Run: headless pygame with SDL's dummy video driver; simulated clock (each Clock.tick advances the game by its frame time, no real sleeping); random seed 0; keys injected as events and as key.get_pressed() state; no mouse input.
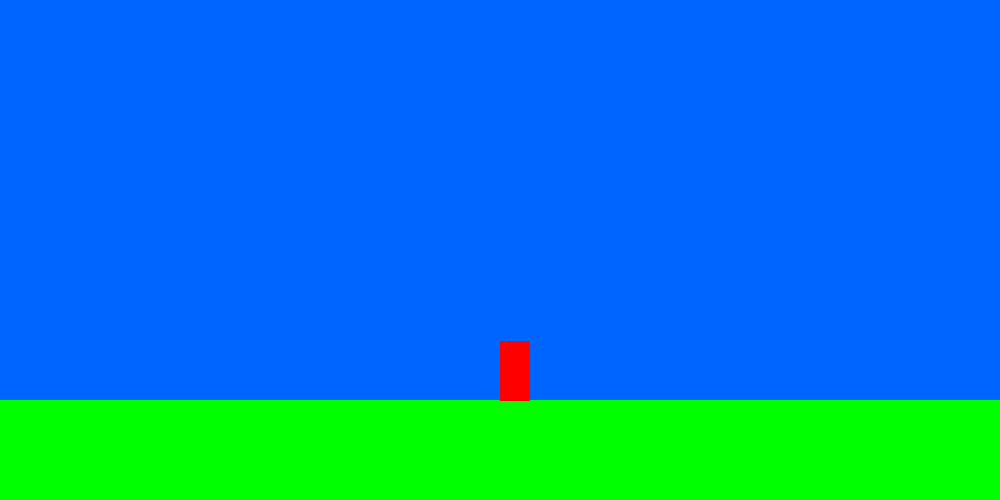
Frame 1 of 4 · flips 1–60 · no input
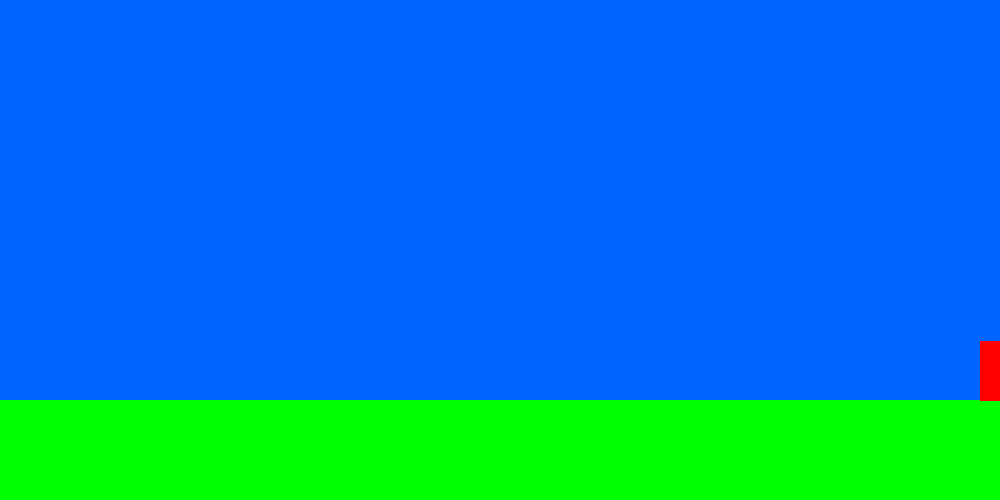
Frame 2 of 4 · flips 61–180 · tapped SPACE, RETURN · held RIGHT (→), D
Frame 3 of 4 · flips 181–300 · held DOWN (↓), S · screen unchanged from frame 2, image omitted
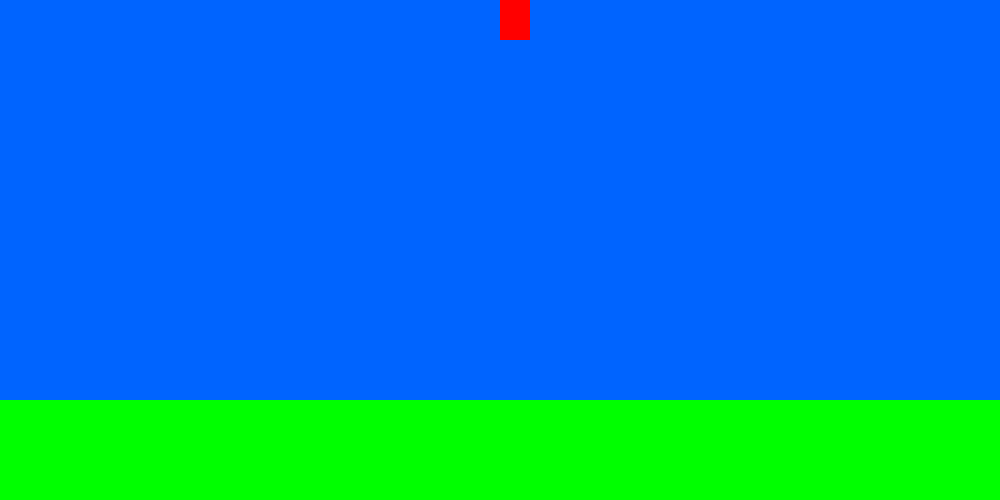
Frame 4 of 4 · flips 301–420 · held LEFT (←), A, UP (↑), W

The pygame program that drew these frames:

import pygame

pygame.init()
win_wid = 1000
win_hei = 500
window = pygame.display.set_mode((win_wid,win_hei))
pygame.display.set_caption("game")
white = (255,255,255)
black = (0,0,0)
green = (0,255,0)
red = (255,0,0)
blue = (0,100,255)
fps = 30
charhei = 60
charwid = 30
groundhei = 400
ground = pygame.Rect(0,groundhei,win_wid,win_hei/2)

def charmove(keys,position):
    if position.y <= groundhei-charhei:
        position.y += 1
    if keys[pygame.K_w]:
        position.y -= 4
    if keys[pygame.K_s] and position.y <= groundhei-charhei:
        position.y += 4
    if keys[pygame.K_a]:
        position.x -= 4
    if keys[pygame.K_d]:
        position.x += 4

def screen(position):
    char = pygame.draw.rect(window, red, position)
    pygame.display.update()
    window.fill(blue)
    pygame.draw.rect(window, green, ground)

def main():
    position = pygame.Rect(win_wid / 2, groundhei - charhei, charwid, charhei)
    clock = pygame.time.Clock()
    run = True

    while run:
        clock.tick(fps)
        for event in pygame.event.get():
            if event.type == pygame.QUIT:
                run = False

        keys = pygame.key.get_pressed()
        screen(position)
        charmove(keys,position)




    pygame.quit()


main()
